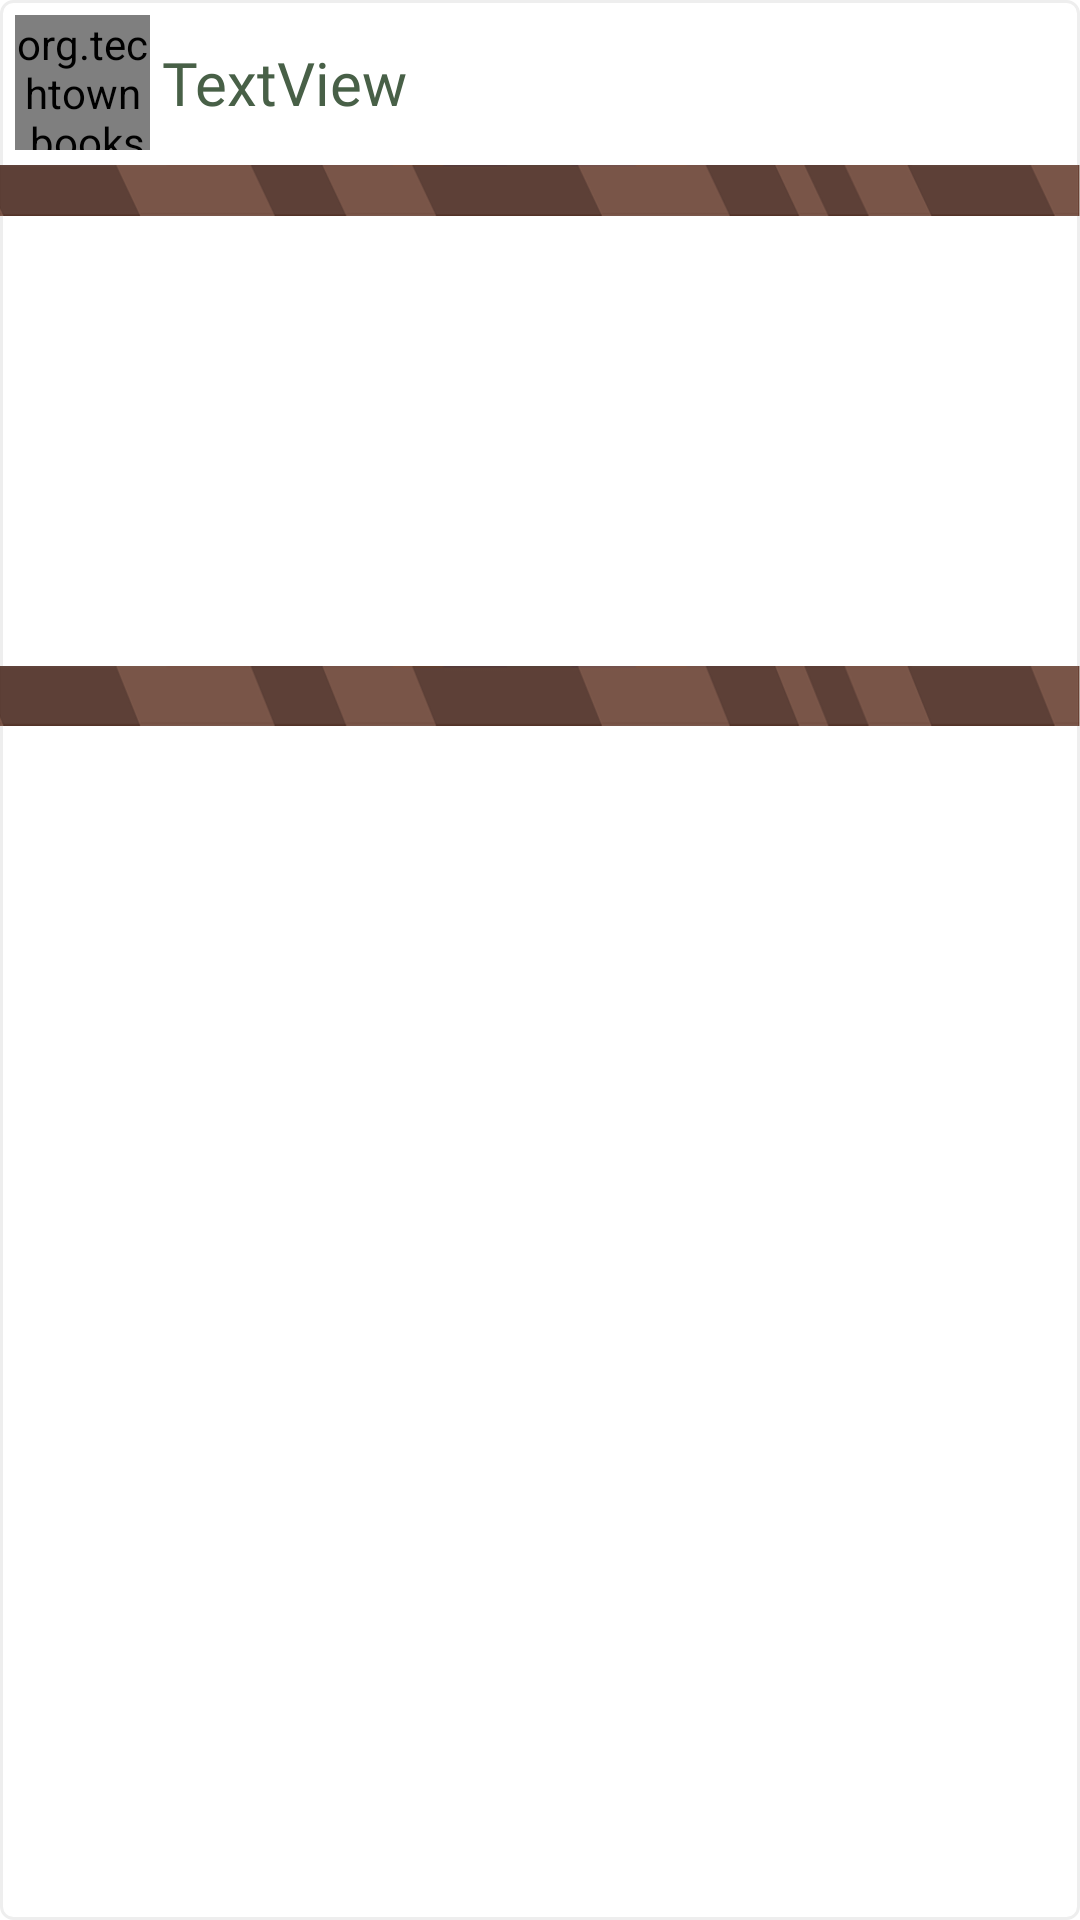

Layout XML and referenced resources for this Android screen:
<!-- AndroidManifest.xml: application theme Theme.Bookshelf -->
<!-- res/layout/fragment_friend_bookshelf.xml -->
<?xml version="1.0" encoding="utf-8"?>
<androidx.constraintlayout.widget.ConstraintLayout xmlns:android="http://schemas.android.com/apk/res/android"
    xmlns:app="http://schemas.android.com/apk/res-auto"
    xmlns:tools="http://schemas.android.com/tools"
    android:layout_width="match_parent"
    android:layout_height="match_parent"
    android:background="@drawable/edittext_round_corner">

    <org.techtown.bookshelf.RoundImageView
        android:id="@+id/friendImage"
        android:layout_width="45dp"
        android:layout_height="45dp"
        android:layout_gravity="center"
        android:layout_marginStart="5dp"
        android:layout_marginTop="5dp"
        android:scaleType="centerCrop"
        app:layout_constraintStart_toStartOf="parent"
        app:layout_constraintTop_toTopOf="parent"
        app:srcCompat="@drawable/default_profile" />

    <TextView
        android:id="@+id/userBookshelfTV2"
        android:layout_width="wrap_content"
        android:layout_height="wrap_content"
        android:layout_gravity="center"
        android:layout_marginStart="4dp"
        android:fontFamily="@font/gangwon_bold"
        android:text="TextView"
        android:textColor="#486047"
        android:textSize="20dp"
        app:layout_constraintBottom_toBottomOf="@+id/friendImage"
        app:layout_constraintStart_toEndOf="@+id/friendImage"
        app:layout_constraintTop_toTopOf="@+id/friendImage" />

    <ImageView
        android:id="@+id/shelf2"
        android:layout_width="match_parent"
        android:layout_height="20dp"
        android:scaleType="fitXY"
        app:layout_constraintEnd_toEndOf="parent"
        app:layout_constraintStart_toStartOf="parent"
        app:layout_constraintTop_toBottomOf="@+id/friendBookshelf"
        app:srcCompat="@drawable/sunban" />

    <ImageView
        android:id="@+id/shelf1"
        android:layout_width="wrap_content"
        android:layout_height="17dp"
        android:layout_marginTop="5dp"
        android:scaleType="fitXY"
        app:layout_constraintEnd_toEndOf="parent"
        app:layout_constraintStart_toStartOf="parent"
        app:layout_constraintTop_toBottomOf="@+id/friendImage"
        app:srcCompat="@drawable/sunban" />

    <androidx.recyclerview.widget.RecyclerView
        android:id="@+id/friendBookshelf"
        android:layout_width="match_parent"
        android:layout_height="150dp"
        android:layout_marginStart="17dp"
        android:layout_marginEnd="17dp"
        android:scrollbars="horizontal"
        app:layout_constraintBottom_toTopOf="@+id/shelf2"
        app:layout_constraintEnd_toEndOf="parent"
        app:layout_constraintHorizontal_bias="0.0"
        app:layout_constraintStart_toStartOf="parent"
        app:layout_constraintTop_toBottomOf="@+id/shelf1"
        app:layout_constraintVertical_bias="1.0"
        tools:listitem="@layout/item_bookshelf" />

    <FrameLayout
        android:id="@+id/frame_bookInfo2"
        android:layout_width="0dp"
        android:layout_height="wrap_content"
        app:layout_constraintEnd_toEndOf="parent"
        app:layout_constraintStart_toStartOf="parent"
        app:layout_constraintTop_toBottomOf="@+id/shelf2" />
</androidx.constraintlayout.widget.ConstraintLayout>
<!-- res/layout/item_bookshelf.xml (included above) -->
<?xml version="1.0" encoding="utf-8"?>
<androidx.constraintlayout.widget.ConstraintLayout xmlns:android="http://schemas.android.com/apk/res/android"
    xmlns:app="http://schemas.android.com/apk/res-auto"
    xmlns:tools="http://schemas.android.com/tools"
    android:layout_width="wrap_content"
    android:layout_height="wrap_content"
    android:background="#FFFFFF">

    <ImageView
        android:id="@+id/shelf_bookimage"
        android:layout_width="40dp"
        android:layout_height="150dp"
        android:layout_marginEnd="3dp"
        android:scaleType="fitXY"
        app:layout_constraintEnd_toEndOf="parent"
        app:srcCompat="@drawable/book_" />

    <TextView
        android:id="@+id/shelf_title"
        android:layout_width="18dp"
        android:layout_height="120dp"
        android:ellipsize="end"
        android:fontFamily="@font/gangwon_light"
        android:maxLines="6"
        android:text="데일카네기 인간관계론"
        android:textColor="#2c2c2c"
        android:textSize="18dp"
        app:layout_constraintBottom_toBottomOf="parent"
        app:layout_constraintEnd_toEndOf="parent"
        app:layout_constraintHorizontal_bias="0.428"
        app:layout_constraintStart_toStartOf="parent"
        app:layout_constraintTop_toTopOf="parent"
        app:layout_constraintVertical_bias="0.112" />
</androidx.constraintlayout.widget.ConstraintLayout>
<!-- resources referenced by this layout -->
<resources>
  <!-- drawable book_: png bitmap (drawable, 1570 bytes) -->
  <!-- drawable edittext_round_corner (drawable) -->
  <?xml version="1.0" encoding="utf-8"?>
  <selector xmlns:android="http://schemas.android.com/apk/res/android">
      
      <item android:state_focused="true">
          <shape xmlns:android="http://schemas.android.com/apk/res/android" android:shape="rectangle">
              <stroke
                  android:width="1dp"
                  android:color="#486047" />
              <corners android:radius="4dp"/>
              <solid
                  android:color="#FFFFFF" />
          </shape>
      </item>
  
      
      <item android:state_focused="false">
          <shape xmlns:android="http://schemas.android.com/apk/res/android" android:shape="rectangle">
              <stroke
                  android:width="1dp"
                  android:color="#EEEEEE" />
              <corners android:radius="4dp"/>
              <solid
                  android:color="#FFFFFF" />
          </shape>
      </item>
  </selector>
  <!-- drawable sunban: png bitmap (drawable, 4706 bytes) -->
  <style name="Theme.Bookshelf" parent="Theme.MaterialComponents.DayNight">
          
          <item name="colorPrimary">@color/purple_500</item>
          <item name="colorPrimaryVariant">@color/purple_700</item>
          <item name="colorOnPrimary">@color/white</item>
          
          <item name="colorSecondary">@color/teal_200</item>
          <item name="colorSecondaryVariant">@color/teal_700</item>
          <item name="colorOnSecondary">@color/black</item>
          
          <item name="android:statusBarColor">?attr/colorPrimaryVariant</item>
          
      </style>
  <!-- not gathered from this repository: default colours our renderer supplied (Android Studio template values) -->
  <color name="purple_500">#FF6200EE</color>
  <color name="purple_700">#FF3700B3</color>
  <color name="teal_200">#FF03DAC5</color>
  <color name="teal_700">#FF018786</color>
  <color name="black">#FF000000</color>
  <color name="white">#FFFFFFFF</color>
</resources>
